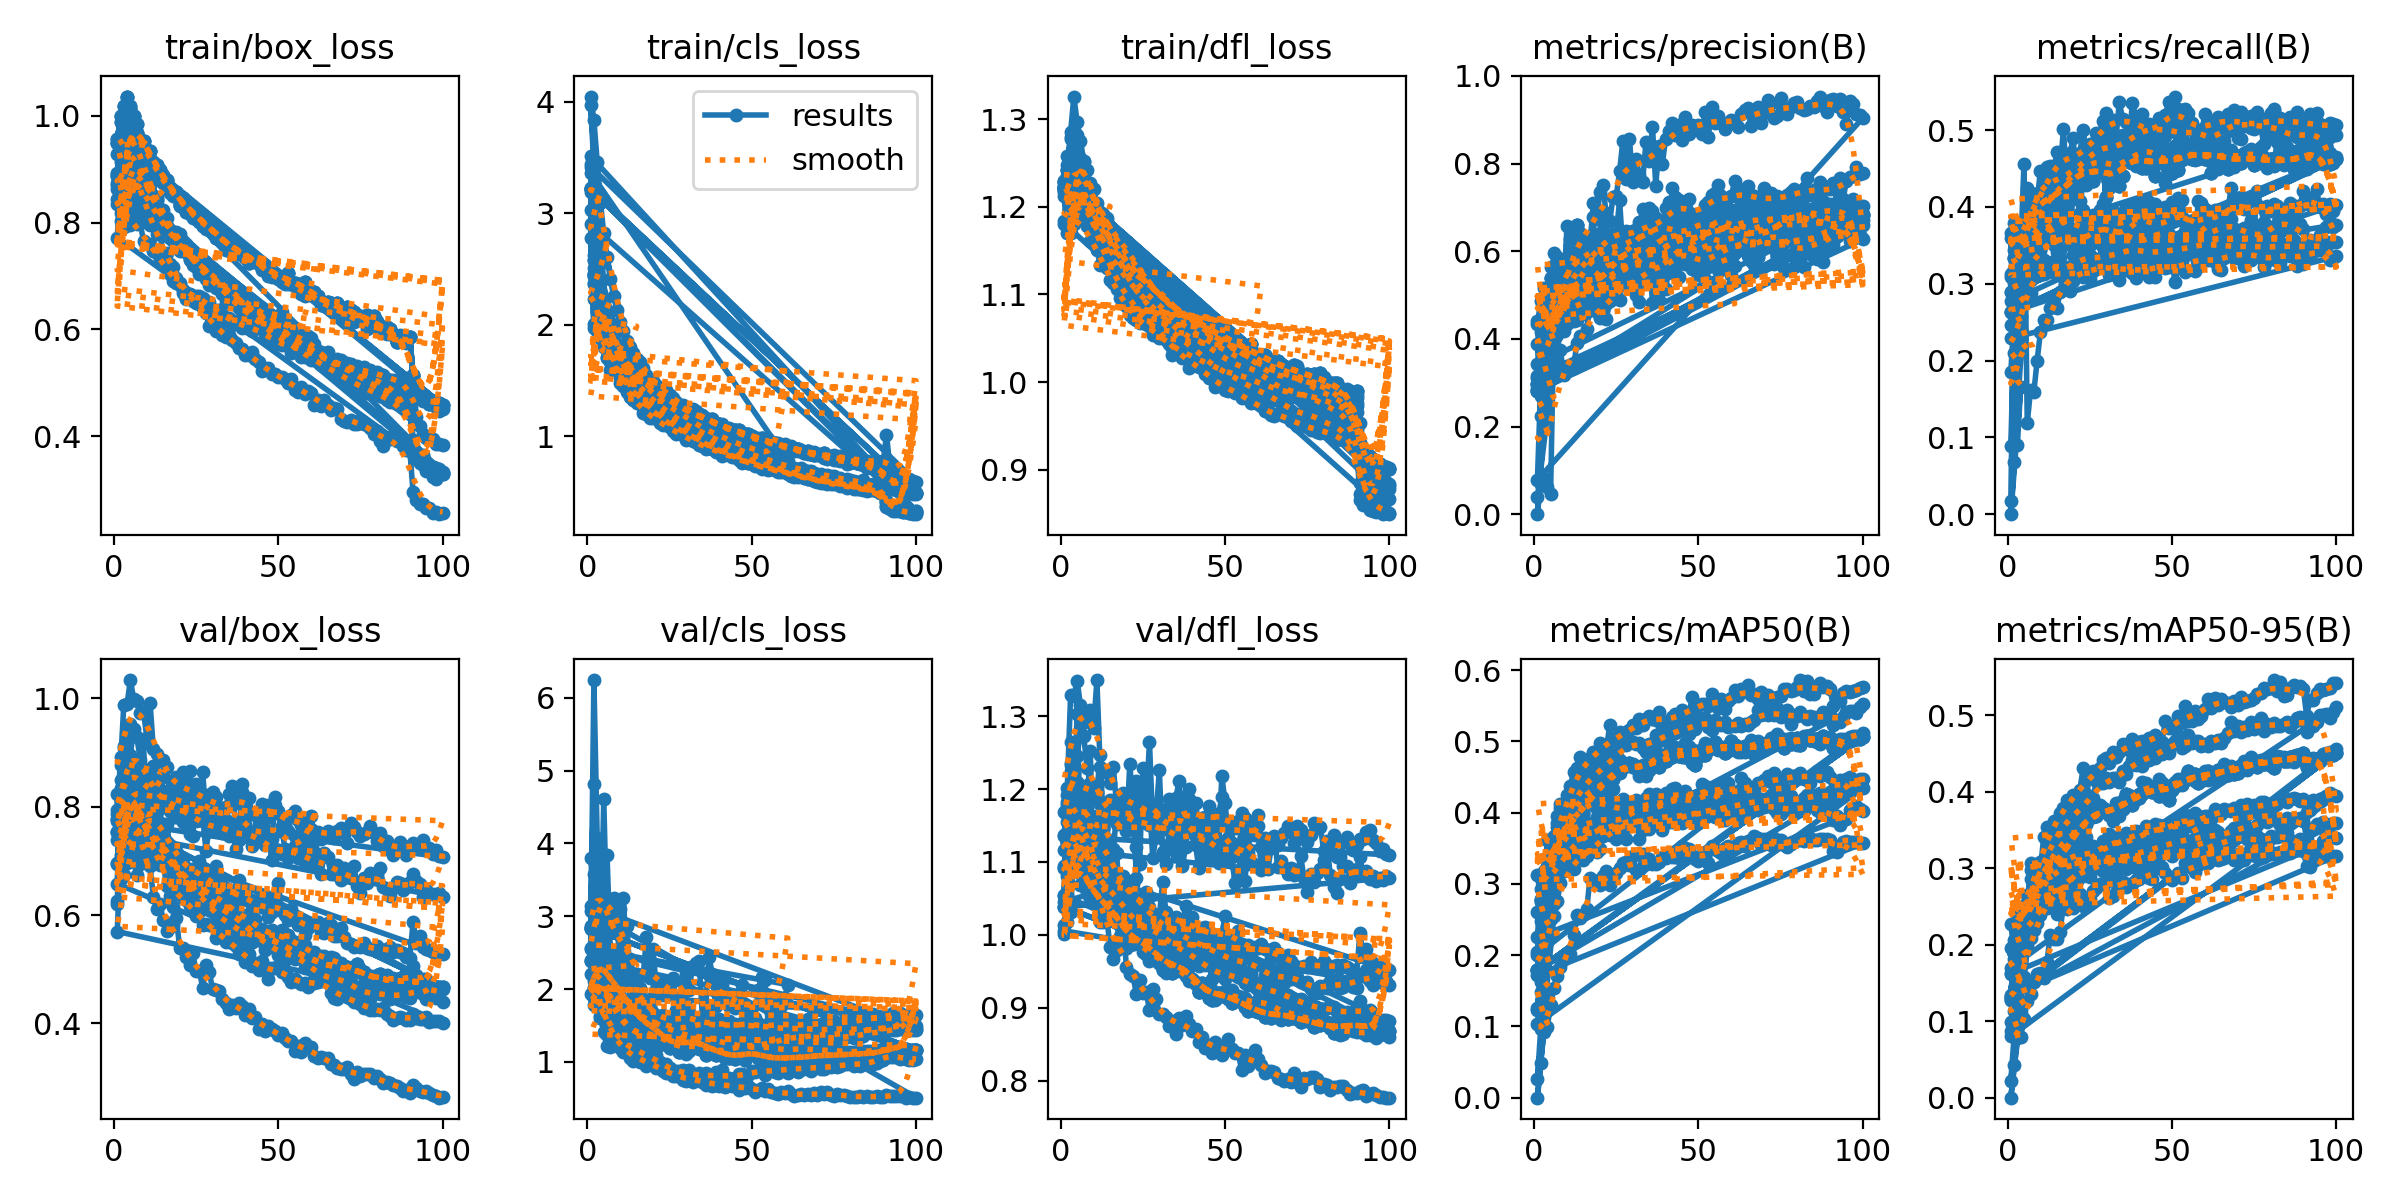

The data file committed next to this chart (first rows):
epoch, time, train/box_loss, train/cls_loss, train/dfl_loss, metrics/precision(B), metrics/recall(B), metrics/mAP50(B), metrics/mAP50-95(B), val/box_loss, val/cls_loss, val/dfl_loss, lr/pg0, lr/pg1, lr/pg2
1, 10.59, 0.8872, 3.026, 1.222, 0.4414, 0.08889, 0.1237, 0.08758, 0.6213, 2.828, 1.055, 0.0002343, 0.0002343, 0.0002343
2, 20.62, 0.9011, 2.234, 1.231, 0.2701, 0.2454, 0.18, 0.1245, 0.807, 1.778, 1.154, 0.0004676, 0.0004676, 0.0004676
3, 30.55, 0.9585, 1.978, 1.255, 0.3087, 0.2895, 0.2117, 0.1411, 0.8939, 1.806, 1.236, 0.0006962, 0.0006962, 0.0006962
4, 40.48, 0.9774, 1.887, 1.266, 0.3855, 0.2575, 0.232, 0.1561, 0.8451, 1.635, 1.171, 0.0006928, 0.0006928, 0.0006928
5, 50.47, 0.9473, 1.799, 1.233, 0.3189, 0.2976, 0.2274, 0.158, 0.8118, 1.864, 1.17, 0.0006857, 0.0006857, 0.0006857
6, 60.43, 0.9383, 1.714, 1.225, 0.4722, 0.2893, 0.2723, 0.199, 0.8717, 1.482, 1.205, 0.0006787, 0.0006787, 0.0006787
7, 70.33, 0.9113, 1.666, 1.218, 0.3777, 0.2879, 0.276, 0.2091, 0.7568, 1.317, 1.135, 0.0006716, 0.0006716, 0.0006716
8, 80.32, 0.902, 1.619, 1.22, 0.5493, 0.326, 0.3007, 0.2187, 0.7676, 1.289, 1.13, 0.0006645, 0.0006645, 0.0006645
9, 90.3, 0.897, 1.583, 1.214, 0.4743, 0.3291, 0.3178, 0.2287, 0.7706, 1.309, 1.13, 0.0006575, 0.0006575, 0.0006575
10, 100.3, 0.8725, 1.476, 1.188, 0.5383, 0.316, 0.3214, 0.2446, 0.7214, 1.195, 1.096, 0.0006504, 0.0006504, 0.0006504
11, 110.2, 0.8403, 1.456, 1.161, 0.6277, 0.3122, 0.3334, 0.2565, 0.71, 1.134, 1.071, 0.0006433, 0.0006433, 0.0006433
12, 120.1, 0.8373, 1.402, 1.159, 0.6022, 0.32, 0.3204, 0.2481, 0.7406, 1.152, 1.097, 0.0006362, 0.0006362, 0.0006362
13, 130.1, 0.8315, 1.354, 1.154, 0.6428, 0.3152, 0.3385, 0.2607, 0.7008, 1.048, 1.075, 0.0006292, 0.0006292, 0.0006292
14, 140, 0.824, 1.324, 1.153, 0.6427, 0.3299, 0.3445, 0.2719, 0.6922, 1.019, 1.066, 0.0006221, 0.0006221, 0.0006221
15, 150, 0.8081, 1.303, 1.144, 0.6292, 0.3142, 0.3329, 0.2592, 0.7014, 1.211, 1.068, 0.000615, 0.000615, 0.000615
16, 160, 0.7813, 1.287, 1.138, 0.5938, 0.3345, 0.3396, 0.2739, 0.6894, 0.9953, 1.069, 0.000608, 0.000608, 0.000608
17, 169.8, 0.7791, 1.208, 1.127, 0.6156, 0.3213, 0.3603, 0.2768, 0.7214, 0.999, 1.112, 0.0006009, 0.0006009, 0.0006009
18, 179.8, 0.7749, 1.199, 1.125, 0.7104, 0.3096, 0.3491, 0.2878, 0.6682, 0.9426, 1.047, 0.0005938, 0.0005938, 0.0005938
19, 189.8, 0.7603, 1.16, 1.12, 0.6735, 0.3181, 0.3443, 0.2678, 0.7178, 1.055, 1.081, 0.0005868, 0.0005868, 0.0005868
20, 199.7, 0.7782, 1.169, 1.129, 0.7342, 0.3033, 0.349, 0.2823, 0.7023, 0.9519, 1.076, 0.0005797, 0.0005797, 0.0005797
21, 209.7, 0.7525, 1.169, 1.11, 0.7508, 0.3313, 0.3685, 0.3009, 0.6783, 0.9149, 1.065, 0.0005726, 0.0005726, 0.0005726
22, 219.7, 0.7526, 1.116, 1.114, 0.6741, 0.3421, 0.3764, 0.2922, 0.6804, 0.945, 1.069, 0.0005656, 0.0005656, 0.0005656
23, 229.6, 0.7341, 1.098, 1.1, 0.6693, 0.3505, 0.374, 0.3071, 0.6517, 0.8703, 1.046, 0.0005585, 0.0005585, 0.0005585
24, 239.6, 0.7241, 1.105, 1.096, 0.7229, 0.3336, 0.3691, 0.3067, 0.6352, 0.8515, 1.036, 0.0005514, 0.0005514, 0.0005514
25, 249.5, 0.7346, 1.081, 1.1, 0.7258, 0.3309, 0.3786, 0.3167, 0.6278, 0.8519, 1.033, 0.0005444, 0.0005444, 0.0005444
26, 259.5, 0.7279, 1.049, 1.089, 0.7829, 0.3328, 0.3855, 0.3177, 0.6424, 0.8063, 1.035, 0.0005373, 0.0005373, 0.0005373
27, 269.4, 0.729, 1.025, 1.096, 0.8526, 0.3228, 0.3837, 0.3224, 0.6418, 0.8066, 1.038, 0.0005302, 0.0005302, 0.0005302
28, 279.3, 0.7113, 1.039, 1.082, 0.7653, 0.3298, 0.3626, 0.3096, 0.6351, 0.8624, 1.029, 0.0005231, 0.0005231, 0.0005231
29, 289.2, 0.683, 1.008, 1.081, 0.8561, 0.3357, 0.3868, 0.3304, 0.609, 0.7515, 1.016, 0.0005161, 0.0005161, 0.0005161
30, 299.1, 0.6912, 0.9694, 1.076, 0.7579, 0.3504, 0.4049, 0.3343, 0.6054, 0.7348, 1.021, 0.000509, 0.000509, 0.000509
31, 309.1, 0.7019, 1.004, 1.077, 0.8096, 0.3318, 0.3887, 0.3334, 0.5876, 0.7687, 1.003, 0.0005019, 0.0005019, 0.0005019
32, 319, 0.6837, 0.9569, 1.071, 0.7744, 0.3409, 0.3934, 0.3318, 0.5992, 0.7247, 1.002, 0.0004949, 0.0004949, 0.0004949
33, 328.9, 0.6825, 0.9493, 1.074, 0.7578, 0.3334, 0.3753, 0.3201, 0.6078, 0.7727, 1.019, 0.0004878, 0.0004878, 0.0004878
34, 338.7, 0.681, 0.9225, 1.059, 0.8481, 0.3267, 0.3859, 0.3308, 0.5812, 0.8057, 1.006, 0.0004807, 0.0004807, 0.0004807
35, 348.6, 0.6845, 0.9136, 1.066, 0.8054, 0.3452, 0.3869, 0.337, 0.5691, 0.72, 0.9975, 0.0004737, 0.0004737, 0.0004737
36, 358.5, 0.6499, 0.8884, 1.051, 0.8846, 0.3481, 0.4082, 0.3467, 0.5823, 0.6796, 1.009, 0.0004666, 0.0004666, 0.0004666
37, 368.5, 0.6611, 0.8971, 1.064, 0.7498, 0.338, 0.3842, 0.3331, 0.5955, 0.7672, 1.008, 0.0004595, 0.0004595, 0.0004595
38, 378.4, 0.6469, 0.8909, 1.047, 0.8411, 0.3566, 0.3931, 0.3457, 0.5663, 0.6642, 0.9872, 0.0004525, 0.0004525, 0.0004525
39, 388.3, 0.6482, 0.8831, 1.045, 0.7999, 0.3529, 0.3988, 0.3432, 0.5649, 0.6814, 0.9903, 0.0004454, 0.0004454, 0.0004454
40, 398.1, 0.663, 0.8557, 1.055, 0.856, 0.3428, 0.3904, 0.3415, 0.5533, 0.6717, 0.9838, 0.0004383, 0.0004383, 0.0004383
41, 408, 0.6294, 0.8244, 1.04, 0.8753, 0.3312, 0.3934, 0.3489, 0.5616, 0.6969, 0.9947, 0.0004313, 0.0004313, 0.0004313
42, 417.9, 0.6394, 0.8535, 1.057, 0.8936, 0.3371, 0.4, 0.3526, 0.5589, 0.6605, 0.9878, 0.0004242, 0.0004242, 0.0004242
43, 427.9, 0.6403, 0.8307, 1.047, 0.8651, 0.343, 0.3887, 0.3435, 0.5765, 0.7062, 0.9972, 0.0004171, 0.0004171, 0.0004171
44, 437.8, 0.6377, 0.8254, 1.049, 0.8881, 0.3433, 0.3957, 0.3473, 0.572, 0.6717, 0.9773, 0.0004101, 0.0004101, 0.0004101
45, 447.7, 0.6245, 0.8124, 1.043, 0.8534, 0.3407, 0.3974, 0.3462, 0.5631, 0.7023, 0.9903, 0.000403, 0.000403, 0.000403
46, 457.6, 0.6159, 0.7857, 1.036, 0.9067, 0.3381, 0.3952, 0.3513, 0.5346, 0.6141, 0.9639, 0.0003959, 0.0003959, 0.0003959
47, 467.5, 0.6043, 0.7628, 1.026, 0.8667, 0.3438, 0.3985, 0.3545, 0.5439, 0.6555, 0.975, 0.0003888, 0.0003888, 0.0003888
48, 477.4, 0.6174, 0.767, 1.029, 0.8888, 0.3466, 0.3921, 0.349, 0.5425, 0.6457, 0.9817, 0.0003818, 0.0003818, 0.0003818
49, 487.4, 0.6134, 0.7603, 1.033, 0.8863, 0.3326, 0.395, 0.3484, 0.5396, 0.6668, 0.979, 0.0003747, 0.0003747, 0.0003747
50, 497.4, 0.6002, 0.7757, 1.026, 0.8887, 0.3473, 0.407, 0.3608, 0.5254, 0.6256, 0.9655, 0.0003676, 0.0003676, 0.0003676
51, 507.3, 0.5954, 0.7574, 1.033, 0.8683, 0.3507, 0.403, 0.3588, 0.5226, 0.5918, 0.9667, 0.0003606, 0.0003606, 0.0003606
52, 517.2, 0.5951, 0.7388, 1.024, 0.9174, 0.3379, 0.3997, 0.3564, 0.5173, 0.6109, 0.96, 0.0003535, 0.0003535, 0.0003535
53, 527.1, 0.5859, 0.7114, 1.014, 0.8608, 0.3479, 0.3968, 0.3469, 0.5483, 0.6468, 0.9725, 0.0003464, 0.0003464, 0.0003464
54, 537, 0.5786, 0.7214, 1.008, 0.9302, 0.349, 0.4169, 0.358, 0.5286, 0.601, 0.9611, 0.0003394, 0.0003394, 0.0003394
55, 547, 0.5878, 0.7259, 1.016, 0.8929, 0.3381, 0.398, 0.3557, 0.5183, 0.6343, 0.952, 0.0003323, 0.0003323, 0.0003323
56, 557.1, 0.5888, 0.7213, 1.016, 0.9082, 0.3462, 0.4009, 0.3558, 0.52, 0.5915, 0.9685, 0.0003252, 0.0003252, 0.0003252
57, 567, 0.5897, 0.698, 1.027, 0.8931, 0.3512, 0.4059, 0.3607, 0.5321, 0.572, 0.9774, 0.0003182, 0.0003182, 0.0003182
58, 576.9, 0.5817, 0.6868, 1.017, 0.8796, 0.3538, 0.4029, 0.362, 0.5017, 0.5647, 0.9492, 0.0003111, 0.0003111, 0.0003111
59, 586.9, 0.5884, 0.7017, 1.017, 0.8936, 0.3517, 0.4129, 0.3674, 0.5161, 0.5888, 0.96, 0.000304, 0.000304, 0.000304
60, 596.8, 0.5754, 0.6789, 1.018, 0.9003, 0.3534, 0.4111, 0.3688, 0.4988, 0.569, 0.9606, 0.000297, 0.000297, 0.000297
... 1,044 more rows
